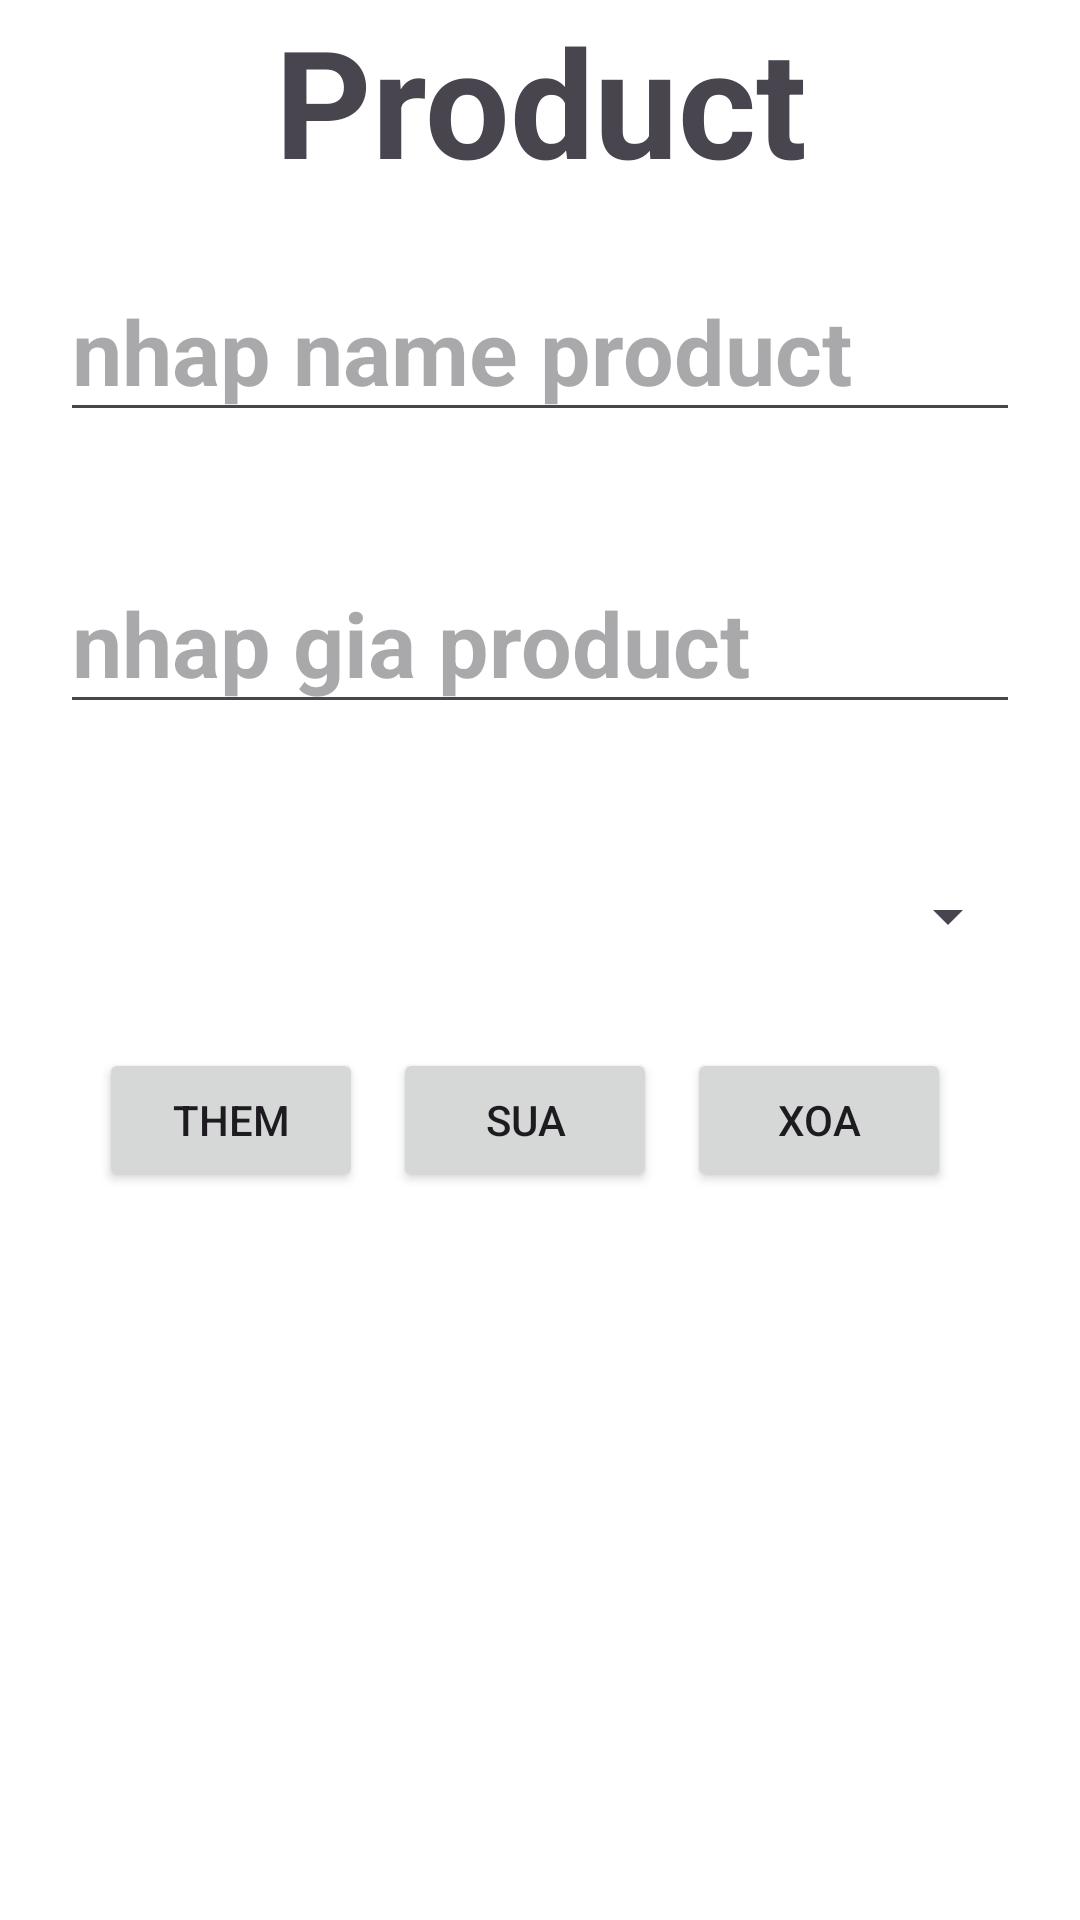

This screen was rendered from an Android layout file. Write that file and the resources it references.
<!-- AndroidManifest.xml: application theme Theme.Buoi1_DEmo_DRUC -->
<!-- res/layout/activity_product_actyvity.xml -->
<?xml version="1.0" encoding="utf-8"?>
<LinearLayout xmlns:android="http://schemas.android.com/apk/res/android"
    xmlns:app="http://schemas.android.com/apk/res-auto"
    xmlns:tools="http://schemas.android.com/tools"
    android:layout_width="match_parent"
    android:layout_height="match_parent"
    android:orientation="vertical"
    android:background="@color/white"
    tools:context=".Product_actyvity">

    <TextView
        android:layout_width="match_parent"
        android:layout_height="wrap_content"
        android:text="Product"
        android:textSize="50sp"
        android:gravity="center"
        android:textStyle="bold"/>
    <EditText
        android:layout_width="match_parent"
        android:layout_height="wrap_content"
        android:hint="nhap name product"
        android:textStyle="bold"
        android:id="@+id/ed_nameee"
        android:textSize="30sp"
        android:textColor="@color/black"
        android:layout_margin="20sp"/>
    <EditText
        android:layout_width="match_parent"
        android:layout_height="wrap_content"
        android:hint="nhap gia product"
        android:textStyle="bold"
        android:id="@+id/ed_price"
        android:textSize="30sp"
        android:textColor="@color/black"
        android:layout_margin="20sp"/>

    <Spinner
        android:id="@+id/spcpro"
        android:layout_width="match_parent"
        android:layout_height="wrap_content"
        android:layout_margin="20sp"
        android:minHeight="48dp" />

 <LinearLayout
     android:layout_width="match_parent"
     android:orientation="horizontal"
     android:gravity="center"
     android:layout_height="wrap_content">

     <Button
         android:layout_width="wrap_content"
         android:layout_height="wrap_content"
         android:text="Them"
         android:layout_marginRight="10dp"
         android:id="@+id/btnthemPr"
         />
     <Button
         android:layout_width="wrap_content"
         android:layout_height="wrap_content"
         android:text="sua"
         android:layout_marginRight="10dp"
         android:id="@+id/btnsuaPr"
         />
     <Button
         android:layout_width="wrap_content"
         android:layout_height="wrap_content"
         android:layout_marginRight="10dp"
         android:text="xoa"
         android:id="@+id/btnxoaPr"
         />

 </LinearLayout>
    <ListView
        android:layout_width="wrap_content"
        android:layout_height="wrap_content"
        android:id="@+id/lvProduct"
        android:divider="@color/black"
        android:dividerHeight="10dp"/>
</LinearLayout>
<!-- resources referenced by this layout -->
<resources>
  <style name="Theme.Buoi1_DEmo_DRUC" parent="Base.Theme.Buoi1_DEmo_DRUC" />
  <style name="Base.Theme.Buoi1_DEmo_DRUC" parent="Theme.Material3.DayNight.NoActionBar">
          
          
      </style>
  <!-- not gathered from this repository: default colours our renderer supplied (Android Studio template values) -->
  <color name="black">#FF000000</color>
  <color name="white">#FFFFFFFF</color>
</resources>
